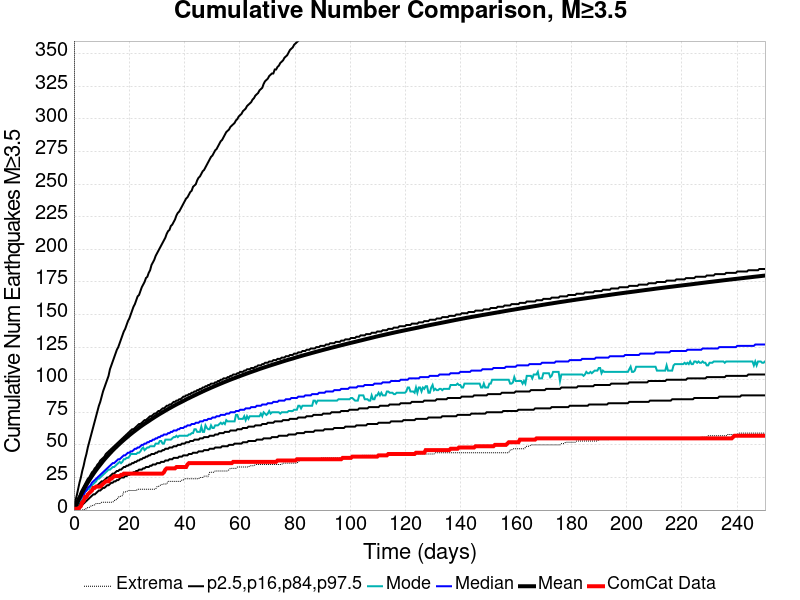

The data file committed next to this chart (first rows):
Time (days), ComCat Data, Simulation Mean, Simulation Median, Simulation Mode, Simulation Minimum, Simulation Maximum, 2.5 %-ile, 16 %-ile, 84 %-ile, 97.5 %-ile
0.0, 0.0, 0.0, 0.0, 0.0, 0.0, 0.0, 0.0, 0.0, 0.0, 0.0
0.5011, 1.0, 2.393, 2.0, 1.0, 0.0, 1061, 0.0, 1.0, 4.0, 7.0
1.002, 1.0, 4.803, 4.0, 3.0, 0.0, 1478, 0.0, 2.0, 6.0, 11.0
1.503, 1.0, 7.115, 6.0, 5.0, 0.0, 1692, 1.0, 3.0, 9.0, 16.0
2.004, 2.0, 9.352, 8.0, 7.0, 0.0, 2187, 2.0, 5.0, 11.0, 21.0
2.506, 3.0, 11.52, 9.0, 8.0, 0.0, 2491, 3.0, 6.0, 14.0, 25.0
3.007, 6.0, 13.61, 11.0, 10.0, 0.0, 2705, 4.0, 7.0, 16.0, 30.0
3.508, 7.0, 15.59, 12.0, 11.0, 0.0, 2841, 5.0, 8.0, 18.0, 34.0
4.009, 10.0, 17.5, 14.0, 14.0, 1.0, 2968, 6.0, 10.0, 20.0, 39.0
4.51, 10.0, 19.33, 15.0, 15.0, 1.0, 3067, 7.0, 11.0, 22.0, 43.0
5.011, 12.0, 21.13, 17.0, 16.0, 2.0, 3172, 8.0, 12.0, 24.0, 48.0
5.512, 13.0, 22.85, 18.0, 16.0, 2.0, 3238, 9.0, 13.0, 25.0, 52.0
6.013, 14.0, 24.48, 19.0, 18.0, 3.0, 3290, 10.0, 14.0, 27.0, 56.0
6.514, 15.0, 26.08, 21.0, 19.0, 3.0, 3349, 11.0, 15.0, 29.0, 60.0
7.015, 17.0, 27.66, 22.0, 20.0, 4.0, 3398, 12.0, 16.0, 30.0, 64.0
7.517, 17.0, 29.16, 23.0, 21.0, 4.0, 3436, 12.0, 17.0, 32.0, 68.0
8.018, 18.0, 30.65, 24.0, 22.0, 5.0, 3517, 13.0, 18.0, 33.0, 72.0
8.519, 18.0, 32.08, 25.0, 24.0, 5.0, 3571, 14.0, 19.0, 35.0, 76.0
9.02, 18.0, 33.43, 26.0, 24.0, 5.0, 3609, 15.0, 20.0, 36.0, 80.0
9.521, 18.0, 34.79, 27.0, 25.0, 5.0, 3637, 15.0, 21.0, 38.0, 83.0
10.02, 19.0, 36.14, 28.0, 26.0, 6.0, 3667, 16.0, 22.0, 39.0, 87.0
10.52, 20.0, 37.5, 29.0, 27.0, 6.0, 3709, 17.0, 22.0, 40.0, 91.0
11.02, 21.0, 38.78, 30.0, 28.0, 6.0, 3729, 17.0, 23.0, 41.0, 94.0
11.53, 22.0, 39.99, 31.0, 29.0, 6.0, 3763, 18.0, 24.0, 43.0, 97.0
12.03, 22.0, 41.19, 32.0, 30.0, 6.0, 3852, 19.0, 25.0, 44.0, 100.0
12.53, 22.0, 42.35, 33.0, 31.0, 6.0, 3914, 19.0, 25.0, 45.0, 103.0
13.03, 24.0, 43.51, 34.0, 31.0, 6.0, 3937, 20.0, 26.0, 46.0, 108.0
13.53, 24.0, 44.65, 35.0, 32.0, 6.0, 3975, 21.0, 27.0, 47.0, 111.0
14.03, 25.0, 45.77, 36.0, 33.0, 6.0, 4002, 21.0, 28.0, 48.0, 114.0
14.53, 26.0, 46.83, 36.0, 33.0, 7.0, 4026, 22.0, 28.0, 49.0, 117.0
15.03, 26.0, 47.86, 37.0, 34.0, 8.0, 4051, 22.0, 29.0, 50.0, 120.0
15.53, 26.0, 48.89, 38.0, 35.0, 8.0, 4077, 23.0, 30.0, 51.0, 123.0
16.04, 26.0, 49.89, 39.0, 36.0, 10.0, 4105, 23.0, 30.0, 52.0, 125.0
16.54, 26.0, 50.88, 39.0, 37.0, 10.0, 4125, 24.0, 31.0, 53.0, 128.0
17.04, 27.0, 51.88, 40.0, 36.0, 11.0, 4149, 25.0, 31.0, 54.0, 131.0
17.54, 27.0, 52.84, 41.0, 37.0, 11.0, 4187, 25.0, 32.0, 55.0, 134.0
18.04, 28.0, 53.78, 42.0, 39.0, 14.0, 4210, 25.0, 33.0, 56.0, 137.0
18.54, 28.0, 54.69, 42.0, 39.0, 14.0, 4233, 26.0, 33.0, 57.0, 139.0
19.04, 28.0, 55.58, 43.0, 40.0, 14.0, 4256, 26.0, 34.0, 58.0, 142.0
19.54, 28.0, 56.5, 44.0, 40.0, 15.0, 4277, 27.0, 34.0, 59.0, 145.0
20.04, 28.0, 57.4, 44.0, 41.0, 15.0, 4298, 27.0, 35.0, 60.0, 147.0
20.55, 28.0, 58.27, 45.0, 43.0, 15.0, 4325, 28.0, 35.0, 61.0, 150.0
21.05, 28.0, 59.11, 45.0, 43.0, 15.0, 4336, 28.0, 36.0, 62.0, 153.0
21.55, 28.0, 59.96, 46.0, 43.0, 15.0, 4359, 29.0, 36.0, 62.0, 156.0
22.05, 28.0, 60.76, 47.0, 43.0, 15.0, 4382, 29.0, 37.0, 63.0, 158.0
22.55, 28.0, 61.56, 47.0, 43.0, 15.0, 4402, 30.0, 37.0, 64.0, 161.0
23.05, 28.0, 62.37, 48.0, 44.0, 16.0, 4420, 30.0, 38.0, 65.0, 164.0
23.55, 28.0, 63.18, 48.0, 44.0, 16.0, 4432, 31.0, 38.0, 66.0, 165.0
24.05, 28.0, 63.97, 49.0, 45.0, 16.0, 4445, 31.0, 39.0, 66.0, 168.0
24.55, 28.0, 64.72, 50.0, 47.0, 16.0, 4480, 31.0, 39.0, 67.0, 171.0
25.06, 28.0, 65.46, 50.0, 48.0, 16.0, 4506, 32.0, 40.0, 68.0, 173.0
25.56, 28.0, 66.19, 51.0, 46.0, 16.0, 4529, 32.0, 40.0, 69.0, 175.0
26.06, 28.0, 66.89, 51.0, 47.0, 16.0, 4545, 33.0, 41.0, 69.0, 178.0
26.56, 28.0, 67.58, 52.0, 48.0, 16.0, 4563, 33.0, 41.0, 70.0, 179.0
27.06, 28.0, 68.27, 52.0, 48.0, 16.0, 4576, 33.0, 42.0, 71.0, 182.0
27.56, 28.0, 69, 53.0, 49.0, 16.0, 4592, 34.0, 42.0, 72.0, 184.0
28.06, 28.0, 69.71, 53.0, 49.0, 16.0, 4607, 34.0, 43.0, 72.0, 188.0
28.56, 28.0, 70.41, 54.0, 49.0, 16.0, 4619, 35.0, 43.0, 73.0, 190.0
29.06, 28.0, 71.1, 54.0, 49.0, 16.0, 4627, 35.0, 43.0, 74.0, 192.0
29.57, 28.0, 71.78, 55.0, 51.0, 16.0, 4637, 35.0, 44.0, 74.0, 195.0
... 440 more rows
